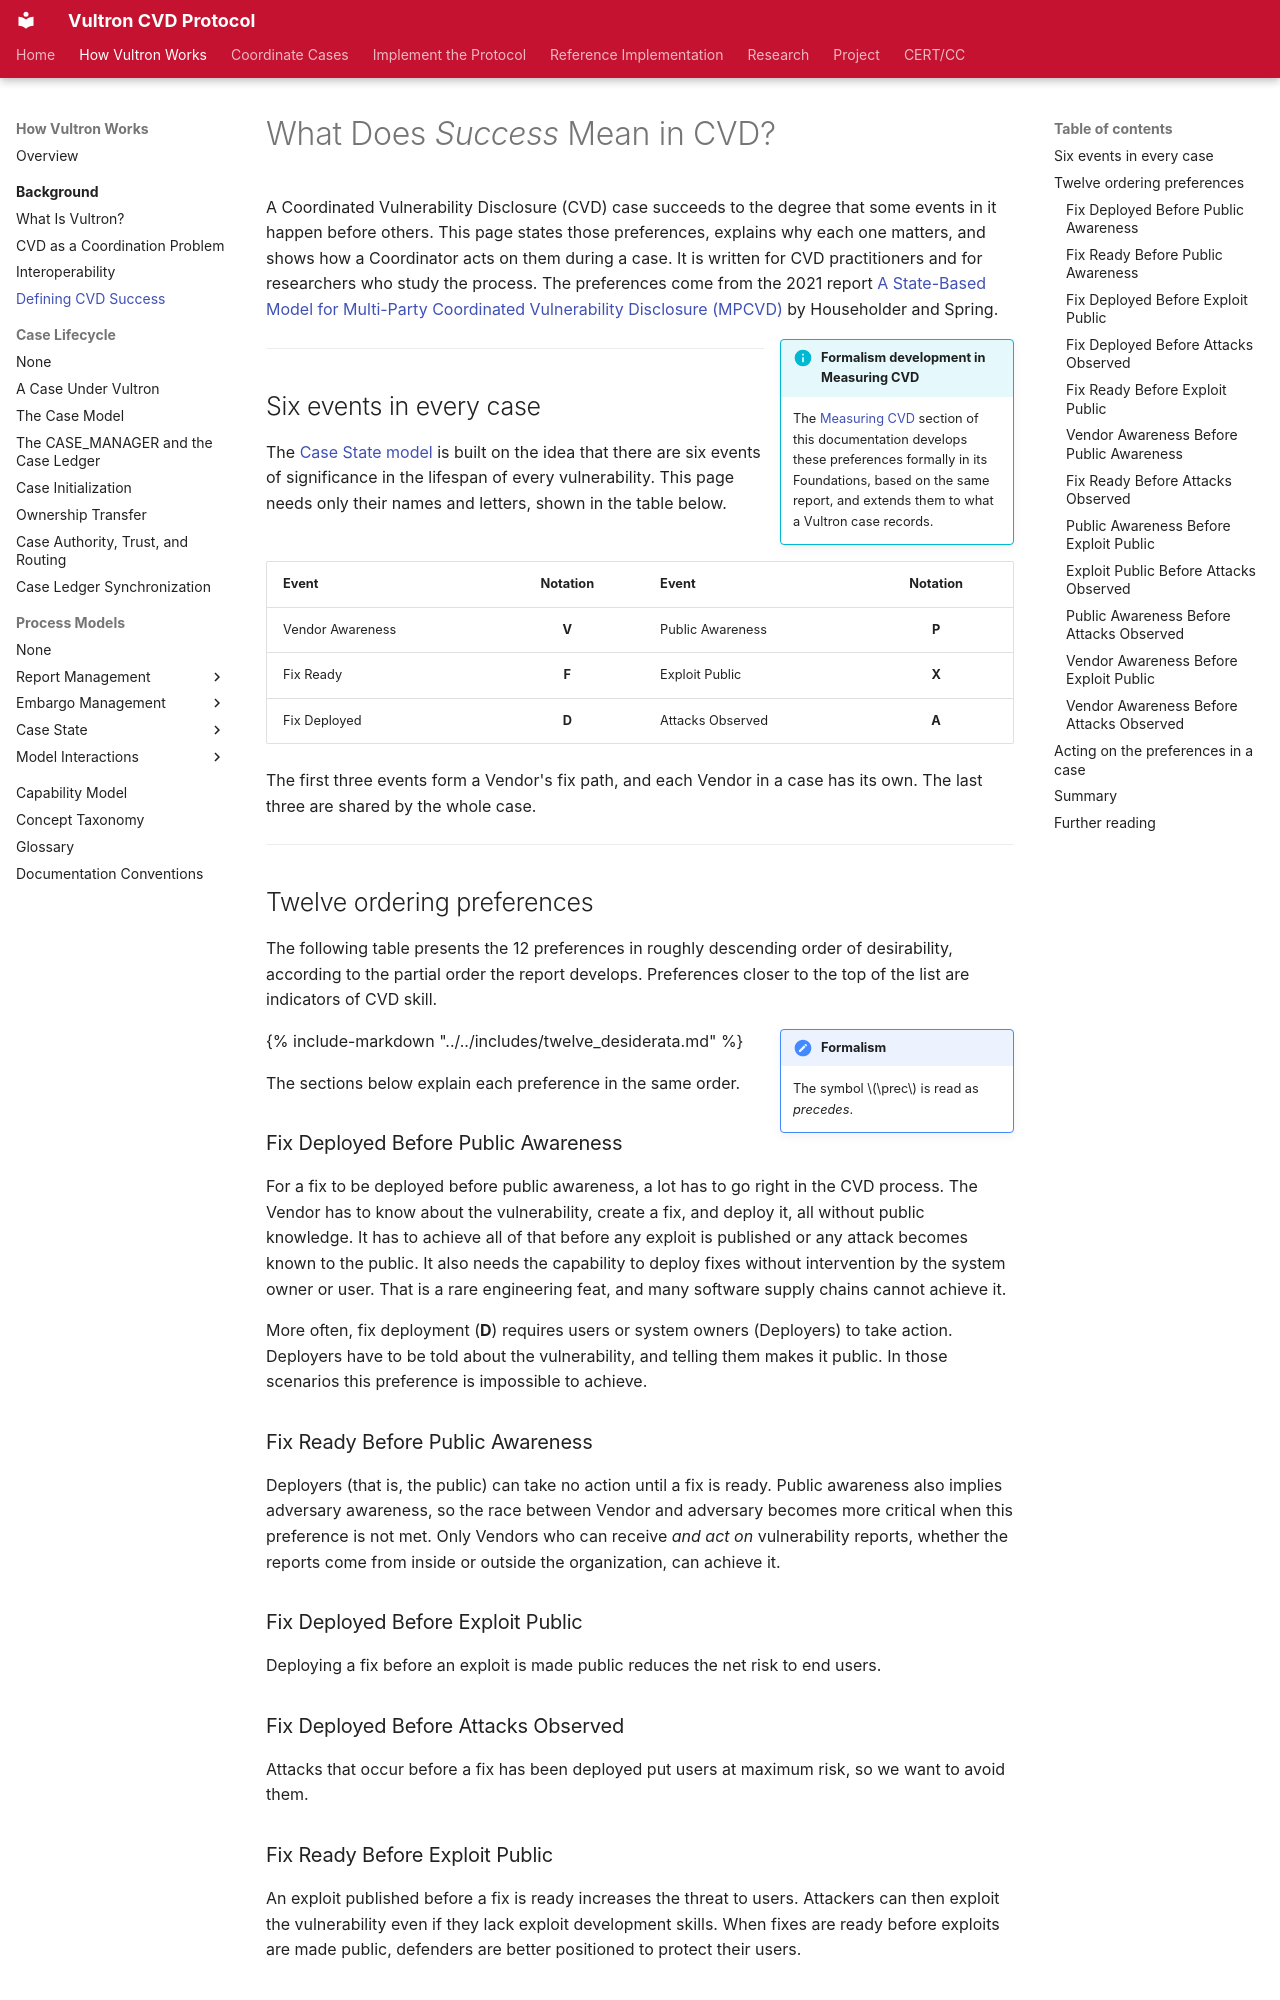

repository: CERTCC/Vultron · page: topics/background/cvd_success/index.html · generator: mkdocs

---
description: >
  The outcomes a Coordinated Vulnerability Disclosure case is trying to reach,
  stated as twelve ordering preferences over six case events, and how a
  Coordinator acts on them during a case.
stakeholder_type: [cvd-practitioner, process-researcher]
level: 200
page_type: explanation
subject: neutral
---

# What Does *Success* Mean in CVD?

A Coordinated Vulnerability Disclosure (CVD) case succeeds to the degree that some events in it happen before others.
This page states those preferences, explains why each one matters, and shows how a Coordinator acts on them during a case.
It is written for CVD practitioners and for researchers who study the process.
The preferences come from the 2021 report [A State-Based Model for Multi-Party Coordinated Vulnerability Disclosure (MPCVD)](https://doi.org/10.1184/R1/16416771){:target="_blank"} by Householder and Spring.

!!! info inline end "Formalism development in Measuring CVD"

    The [Measuring CVD](../measuring_cvd/index.md) section of this documentation develops these preferences formally in its Foundations, based on the same report, and extends them to what a Vultron case records.

---

## Six events in every case

The [Case State model](../process_models/cs/index.md) is built on the idea that there are six events of significance in the lifespan of every vulnerability.
This page needs only their names and letters, shown in the table below.

| Event | Notation | Event | Notation |
| :--- |:--------:| :--- |:--------:|
| Vendor Awareness | **V** | Public Awareness | **P** |
| Fix Ready | **F** | Exploit Public | **X** |
| Fix Deployed | **D** | Attacks Observed | **A** |

The first three events form a Vendor's fix path, and each Vendor in a case has its own.
The last three are shared by the whole case.

---

## Twelve ordering preferences

The following table presents the 12 preferences in roughly descending order of desirability, according to the partial order the report develops.
Preferences closer to the top of the list are indicators of CVD skill.

!!! note inline end "Formalism"

    The symbol $\prec$ is read as *precedes*.

{% include-markdown "../../includes/twelve_desiderata.md" %}

The sections below explain each preference in the same order.

### Fix Deployed Before Public Awareness

For a fix to be deployed before public awareness, a lot has to go right in the CVD process.
The Vendor has to know about the vulnerability, create a fix, and deploy it, all without public knowledge.
It has to achieve all of that before any exploit is published or any attack becomes known to the public.
It also needs the capability to deploy fixes without intervention by the system owner or user.
That is a rare engineering feat, and many software supply chains cannot achieve it.

More often, fix deployment (**D**) requires users or system owners (Deployers) to take action.
Deployers have to be told about the vulnerability, and telling them makes it public.
In those scenarios this preference is impossible to achieve.

### Fix Ready Before Public Awareness

Deployers (that is, the public) can take no action until a fix is ready.
Public awareness also implies adversary awareness, so the race between Vendor and adversary becomes more critical when this preference is not met.
Only Vendors who can receive *and act on* vulnerability reports, whether the reports come from inside or outside the organization, can achieve it.

### Fix Deployed Before Exploit Public

Deploying a fix before an exploit is made public reduces the net risk to end users.

### Fix Deployed Before Attacks Observed

Attacks that occur before a fix has been deployed put users at maximum risk, so we want to avoid them.
